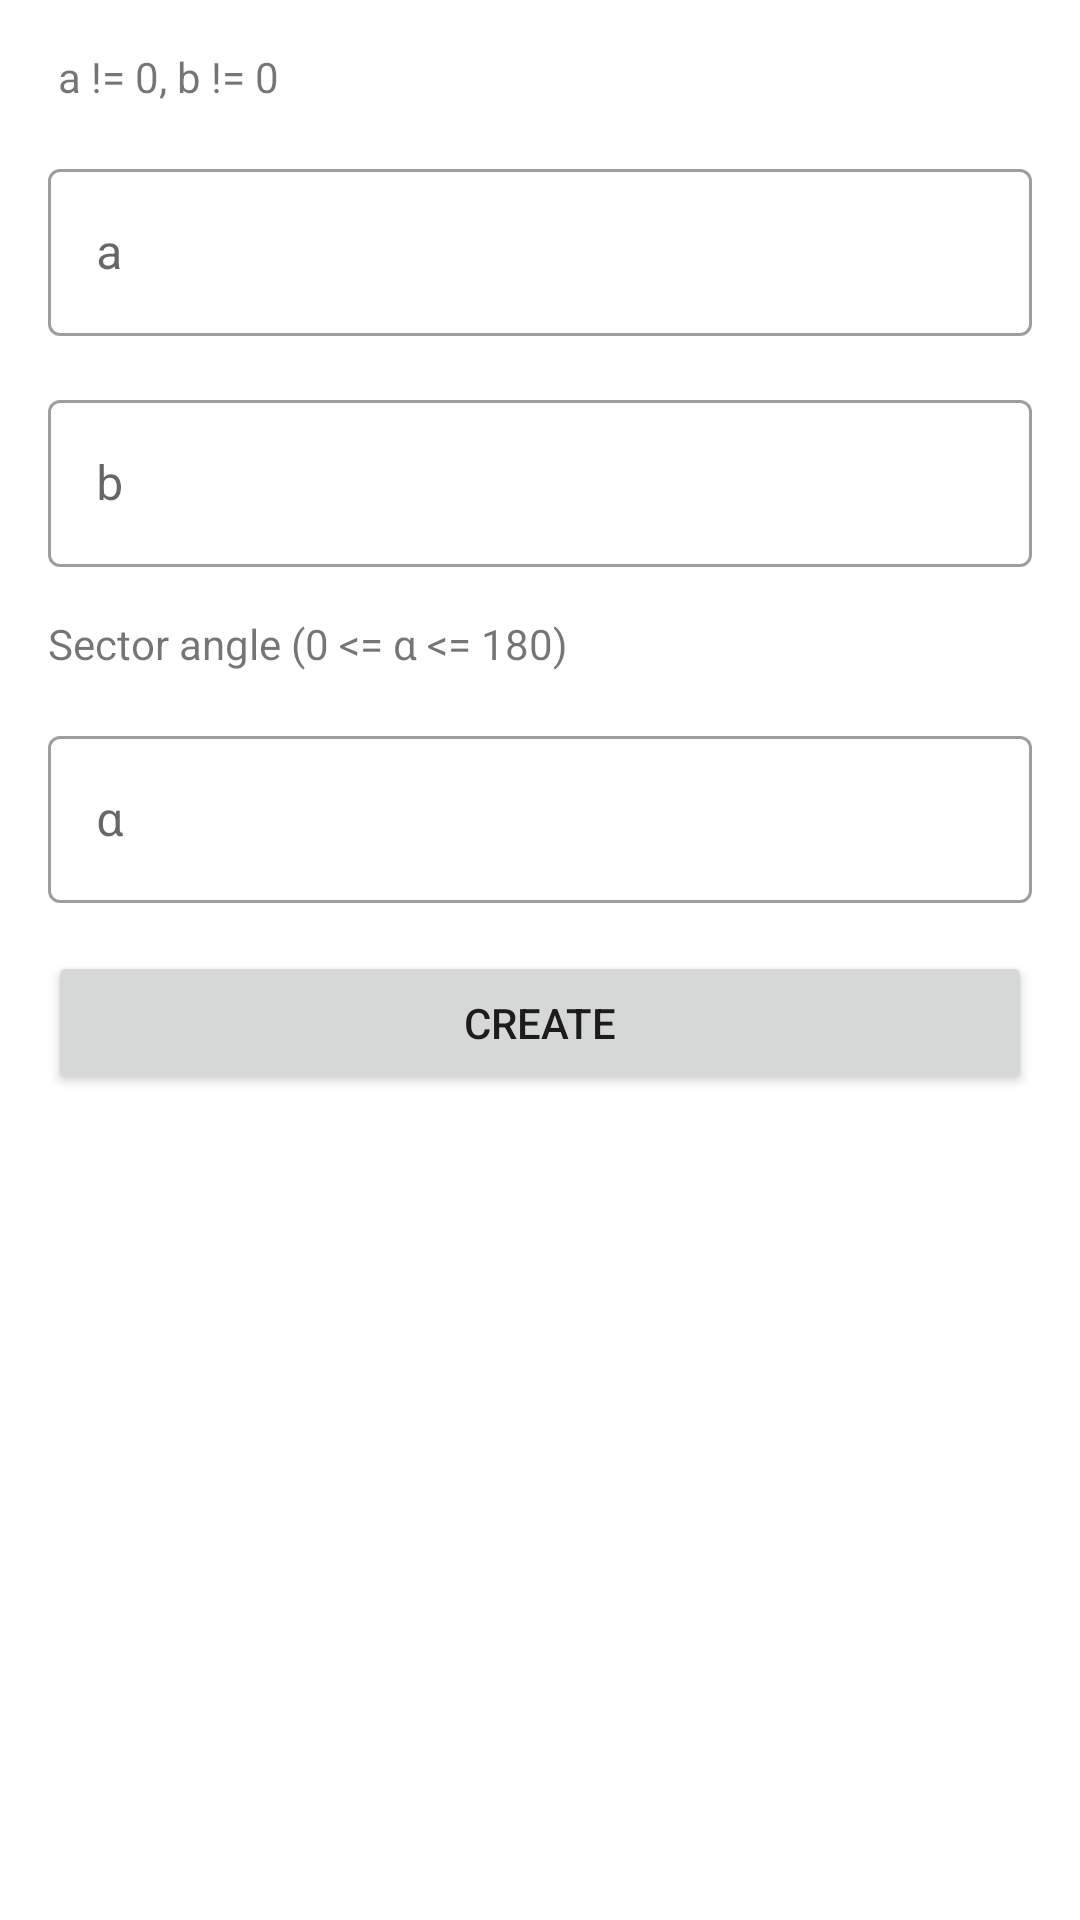

The Android layout XML behind this screen, and the referenced resources:
<!-- AndroidManifest.xml: application theme Theme.S07_mobile_proj_1 -->
<!-- res/layout/activity_create_ellips.xml -->
<?xml version="1.0" encoding="utf-8"?>
<LinearLayout xmlns:android="http://schemas.android.com/apk/res/android"
    android:orientation="vertical"
    android:layout_width="match_parent"
    android:layout_height="match_parent">

    <TextView
        android:layout_width="match_parent"
        android:layout_height="wrap_content"
        android:layout_marginTop="16dp"
        android:layout_marginStart="16dp"
        android:layout_marginEnd="16dp"
        android:text=" a != 0, b != 0" />

    <com.google.android.material.textfield.TextInputLayout
        android:id="@+id/ellipse_input_aP"
        android:layout_width="match_parent"
        android:layout_height="wrap_content"
        android:hint="a"
        android:layout_marginTop="16dp"
        android:layout_marginStart="16dp"
        android:layout_marginEnd="16dp"
        style="@style/Widget.MaterialComponents.TextInputLayout.OutlinedBox">

        <com.google.android.material.textfield.TextInputEditText
            android:id="@+id/ellipse_input_a"
            android:layout_width="match_parent"
            android:layout_height="wrap_content"
            android:inputType="numberSigned"/>

    </com.google.android.material.textfield.TextInputLayout>

    <com.google.android.material.textfield.TextInputLayout
        android:id="@+id/ellipse_input_bP"
        android:layout_width="match_parent"
        android:layout_height="wrap_content"
        android:hint="b"
        android:layout_marginTop="16dp"
        android:layout_marginStart="16dp"
        android:layout_marginEnd="16dp"
        style="@style/Widget.MaterialComponents.TextInputLayout.OutlinedBox">

        <com.google.android.material.textfield.TextInputEditText
            android:id="@+id/ellipse_input_b"
            android:layout_width="match_parent"
            android:layout_height="wrap_content"
            android:inputType="numberSigned"/>

    </com.google.android.material.textfield.TextInputLayout>

    <TextView
        android:id="@+id/textView_optional"
        android:layout_width="match_parent"
        android:layout_height="wrap_content"
        android:layout_marginTop="16dp"
        android:layout_marginStart="16dp"
        android:layout_marginEnd="16dp"
        android:text="@string/optional_sector_degree_text" />

    <com.google.android.material.textfield.TextInputLayout
        android:id="@+id/ellipse_input_degreeP"
        android:layout_width="match_parent"
        android:layout_height="wrap_content"
        android:hint="α"
        android:layout_marginTop="16dp"
        android:layout_marginStart="16dp"
        android:layout_marginEnd="16dp"
        style="@style/Widget.MaterialComponents.TextInputLayout.OutlinedBox">

        <com.google.android.material.textfield.TextInputEditText
            android:id="@+id/ellipse_input_degree"
            android:layout_width="match_parent"
            android:layout_height="wrap_content"
            android:inputType="numberSigned"/>

    </com.google.android.material.textfield.TextInputLayout>

    <Button
        android:id="@+id/button_show_plot"
        android:layout_width="match_parent"
        android:layout_height="wrap_content"
        android:layout_marginTop="16dp"
        android:layout_marginStart="16dp"
        android:layout_marginEnd="16dp"
        android:text="Create"/>

</LinearLayout>
<!-- resources referenced by this layout -->
<resources>
  <string name="optional_sector_degree_text">Sector angle (0 &lt;= α &lt;= 180)</string>
  <style name="Theme.S07_mobile_proj_1" parent="Theme.MaterialComponents.DayNight.DarkActionBar">
          
          <item name="colorPrimary">@color/bg_color</item>
          <item name="colorPrimaryVariant">@color/bg_color</item>
          <item name="colorOnPrimary">@color/white</item>
          
          <item name="colorSecondary">@color/teal_200</item>
          <item name="colorSecondaryVariant">@color/teal_700</item>
          <item name="colorOnSecondary">@color/black</item>
          
          <item name="android:statusBarColor" tools:targetApi="l">?attr/colorPrimaryVariant</item>
          
      </style>
  <color name="bg_color">#CC000000</color>
  <color name="white">#FFFFFFFF</color>
  <color name="teal_200">#FF03DAC5</color>
  <color name="teal_700">#FF018786</color>
  <color name="black">#FF000000</color>
</resources>
